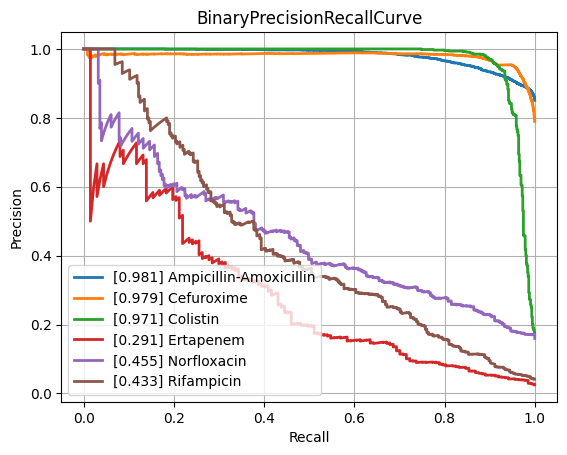

Values plotted in this chart, from the file beside it:
class, PrecisionRecallAUC, FrequencyPositiveClass, n_positives, n_negatives
Amikacin, 0.8716, 0.1659, 1076, 5411
Amoxicillin-Clavulanic acid, 0.8731, 0.405, 4178, 6138
Ampicillin, 0.9477, 0.6378, 9988, 5673
Ampicillin-Amoxicillin, 0.9812, 0.8507, 5722, 1004
Cefazolin, 0.9041, 0.4595, 1032, 1214
Cefepime, 0.8694, 0.305, 3559, 8108
Cefpodoxime, 0.7905, 0.3677, 535, 920
Ceftazidime, 0.8146, 0.2666, 4378, 12044
Ceftriaxone, 0.7888, 0.2681, 3759, 10264
Cefuroxime, 0.9795, 0.7891, 6628, 1771
Ciprofloxacin, 0.7983, 0.2911, 6746, 16427
Clindamycin, 0.9034, 0.5055, 5730, 5605
Colistin, 0.9707, 0.1719, 756, 3641
Cotrimoxazole, 0.7979, 0.3132, 7956, 17446
Ertapenem, 0.2908, 0.02468, 137, 5414
Erythromycin, 0.9099, 0.5581, 5773, 4571
Fosfomycin, 0.7636, 0.2124, 1828, 6778
Fosfomycin-Trometamol, 0.4809, 0.2291, 299, 1006
Fusidic acid, 0.7239, 0.3179, 900, 1931
Gentamicin, 0.9575, 0.4495, 9286, 11372
Imipenem, 0.954, 0.3319, 7857, 15815
Levofloxacin, 0.891, 0.3663, 3351, 5796
Meropenem, 0.7463, 0.1389, 2567, 15908
Mupirocin, 0.916, 0.1083, 152, 1251
Nitrofurantoin, 0.7247, 0.1106, 393, 3160
Norfloxacin, 0.4552, 0.1594, 281, 1482
Oxacillin, 0.8848, 0.4201, 2861, 3950
Penicillin, 0.9666, 0.7631, 3028, 940
Piperacillin-Tazobactam, 0.8205, 0.3123, 6267, 13803
Rifampicin, 0.4333, 0.0416, 305, 7026
Teicoplanin, 0.5315, 0.03619, 71, 1891
Tetracycline, 0.7208, 0.2435, 1729, 5372
Tobramycin, 0.8399, 0.2337, 1309, 4293
Vancomycin, 0.7801, 0.04985, 655, 12484
micro, 0.8917, 0.3356, , 
macro, 0.7965, NaN, , 
